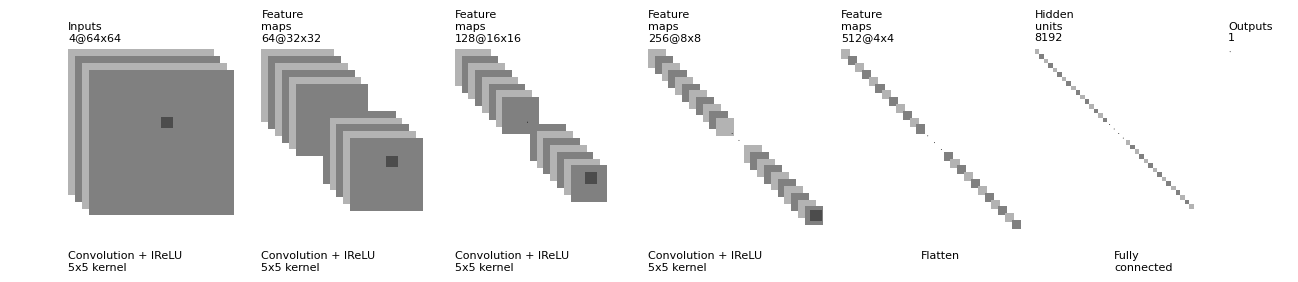

Here is the Python script that generated this plot:
"""
[redacted]
All rights reserved.

Redistribution and use in source and binary forms, with or without
    modification, are permitted provided that the following conditions are met:

1. Redistributions of source code must retain the above copyright notice, this
    list of conditions and the following disclaimer.

2. Redistributions in binary form must reproduce the above copyright notice,
    this list of conditions and the following disclaimer in the documentation
    and/or other materials provided with the distribution.

3. Neither the name of the copyright holder nor the names of its contributors
    may be used to endorse or promote products derived from this software
    without specific prior written permission.

THIS SOFTWARE IS PROVIDED BY THE COPYRIGHT HOLDERS AND CONTRIBUTORS "AS IS"
    AND ANY EXPRESS OR IMPLIED WARRANTIES, INCLUDING, BUT NOT LIMITED TO, THE
    IMPLIED WARRANTIES OF MERCHANTABILITY AND FITNESS FOR A PARTICULAR PURPOSE
    ARE DISCLAIMED. IN NO EVENT SHALL THE COPYRIGHT HOLDER OR CONTRIBUTORS BE
    LIABLE FOR ANY DIRECT, INDIRECT, INCIDENTAL, SPECIAL, EXEMPLARY, OR
    CONSEQUENTIAL DAMAGES (INCLUDING, BUT NOT LIMITED TO, PROCUREMENT OF
    SUBSTITUTE GOODS OR SERVICES; LOSS OF USE, DATA, OR PROFITS; OR BUSINESS
    INTERRUPTION) HOWEVER CAUSED AND ON ANY THEORY OF LIABILITY, WHETHER IN
    CONTRACT, STRICT LIABILITY, OR TORT (INCLUDING NEGLIGENCE OR OTHERWISE)
    ARISING IN ANY WAY OUT OF THE USE OF THIS SOFTWARE, EVEN IF ADVISED OF THE
    POSSIBILITY OF SUCH DAMAGE.
"""


import os
import numpy as np
import matplotlib.pyplot as plt
plt.rcdefaults()
from matplotlib.lines import Line2D
from matplotlib.patches import Rectangle
from matplotlib.patches import Circle
from matplotlib.collections import PatchCollection


NumConvMax = 8
NumFcMax = 35
White = 1.
VeryLight = 0.8
Light = 0.7
Medium = 0.5
Dark = 0.3
Black = 0.


def add_layer(patches, colors, size=24, num=5,
              top_left=[0, 0],
              loc_diff=[3, -3],
              over_max=True):
    # add a rectangle
    top_left = np.array(top_left)
    loc_diff = np.array(loc_diff)
    loc_start = top_left - np.array([0, size])
    for ind in range(num):
        if over_max and abs(ind - num / 2) < 2:
            # Print three dots in the middle to indicate that there are omitted elements.
            patches.append(Circle(loc_start + size / 2 + ind * loc_diff, 0.2))
            colors.append(Black)
        else:
            patches.append(Rectangle(loc_start + ind * loc_diff, size, size))
            if ind % 2:
                colors.append(Medium)
            else:
                colors.append(Light)


def add_mapping(patches, colors, start_ratio, patch_size, ind_bgn,
                top_left_list, loc_diff_list, num_show_list, size_list):

    start_loc = top_left_list[ind_bgn] \
        + (num_show_list[ind_bgn] - 1) * np.array(loc_diff_list[ind_bgn]) \
        + np.array([start_ratio[0] * size_list[ind_bgn],
                    -start_ratio[1] * size_list[ind_bgn]])

    end_loc = top_left_list[ind_bgn + 1] \
        + (num_show_list[ind_bgn + 1] - 1) \
        * np.array(loc_diff_list[ind_bgn + 1]) \
        + np.array([(start_ratio[0] + .5 * patch_size / size_list[ind_bgn]) *
                    size_list[ind_bgn + 1],
                    -(start_ratio[1] - .5 * patch_size / size_list[ind_bgn]) *
                    size_list[ind_bgn + 1]])

    patches.append(Rectangle(start_loc, patch_size, patch_size))
    colors.append(Dark)
    patches.append(Line2D([start_loc[0], end_loc[0]],
                          [start_loc[1], end_loc[1]]))
    colors.append(Black)
    patches.append(Line2D([start_loc[0] + patch_size, end_loc[0]],
                          [start_loc[1], end_loc[1]]))
    colors.append(Black)
    patches.append(Line2D([start_loc[0], end_loc[0]],
                          [start_loc[1] + patch_size, end_loc[1]]))
    colors.append(Black)
    patches.append(Line2D([start_loc[0] + patch_size, end_loc[0]],
                          [start_loc[1] + patch_size, end_loc[1]]))
    colors.append(Black)


def label(xy, text, xy_off=[0, 4]):
    plt.text(xy[0] + xy_off[0], xy[1] + xy_off[1], text,
             family='sans-serif', size=8)


if __name__ == '__main__':

    fc_unit_size = 2
    layer_width = 85

    patches = []
    colors = []

    fig, ax = plt.subplots()


    ############################
    # conv layers
    size_list = [64, 32, 16, 8, 4]
    num_list = [4, 64, 128, 256, 512]
    x_diff_list = [0] + [layer_width] * (len(size_list) - 1)
    text_list = ['Inputs'] + ['Feature\nmaps'] * (len(size_list) - 1)
    loc_diff_list = [[3, -3]] * len(size_list)

    #num_show_list = list(map(min, num_list, [NumConvMax] * len(num_list)))\
    #Hard coded list of number of rectangles for a feature map.
    num_show_list = [4, 14, 18, 24, 26]
    top_left_list = np.c_[np.cumsum(x_diff_list), np.zeros(len(x_diff_list))]

    for ind in range(len(size_list)):
        add_layer(patches, colors, size=size_list[ind],
                  num=num_show_list[ind],
                  top_left=top_left_list[ind], loc_diff=loc_diff_list[ind], over_max=ind != 0)
        label(top_left_list[ind], text_list[ind] + '\n{}@{}x{}'.format(
            num_list[ind], size_list[ind], size_list[ind]))


    ############################
    # in between layers
    start_ratio_list = [[0.5, 0.4], [0.5, 0.4], [0.4, 0.5], [0.3, 0.8]]
    patch_size_list = [5] * (len(size_list) - 1)
    ind_bgn_list = range(len(patch_size_list))
    text_list = ['Convolution + lReLU'] * len(size_list)
    label_xy_offset=[0, -layer_width - 12]

    for ind in range(len(patch_size_list)):
        add_mapping(patches, colors, start_ratio_list[ind],
                    patch_size_list[ind], ind,
                    top_left_list, loc_diff_list, num_show_list, size_list)
        label(top_left_list[ind], text_list[ind] + '\n{}x{} kernel'.format(
            patch_size_list[ind], patch_size_list[ind]), xy_off=label_xy_offset)


    ############################
    # fully connected layers
    size_list = [fc_unit_size, fc_unit_size]
    num_list = [4 * 4 * 512, 1]
    num_show_list = list(map(min, num_list, [NumFcMax] * len(num_list)))
    x_diff_list = [sum(x_diff_list) + layer_width, layer_width, layer_width]
    top_left_list = np.c_[np.cumsum(x_diff_list), np.zeros(len(x_diff_list))]
    loc_diff_list = [[fc_unit_size, -fc_unit_size]] * len(top_left_list)
    text_list = ['Hidden\nunits'] * (len(size_list) - 1) + ['Outputs']

    for ind in range(len(size_list)):
        add_layer(patches, colors, size=size_list[ind], num=num_show_list[ind],
                  top_left=top_left_list[ind], loc_diff=loc_diff_list[ind])
        label(top_left_list[ind], text_list[ind] + '\n{}'.format(
            num_list[ind]))

    text_list = ['Flatten\n', 'Fully\nconnected']

    label_xy_offset = [-50, label_xy_offset[1]]
    for ind in range(len(size_list)):
        label(top_left_list[ind], text_list[ind], xy_off=label_xy_offset)

    ############################
    colors += [0, 1]
    collection = PatchCollection(patches, cmap=plt.cm.gray)
    collection.set_array(np.array(colors))
    ax.add_collection(collection)
    plt.tight_layout()
    plt.axis('equal')
    plt.axis('off')
    #plt.show()
    fig.set_size_inches(16.5, 2.5)

    fig_dir = './'
    fig_ext = '.png'
    fig.savefig(os.path.join(fig_dir, 'discriminator_architecture' + fig_ext),
                bbox_inches='tight', pad_inches=0)
